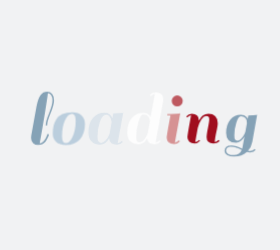
t = 0.00 s
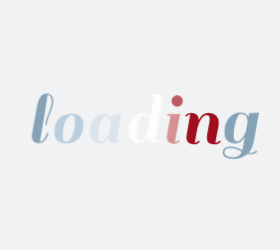
t = 0.58 s
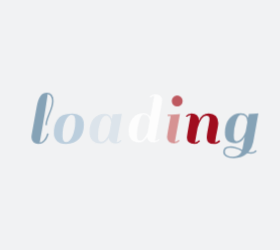
t = 0.71 s
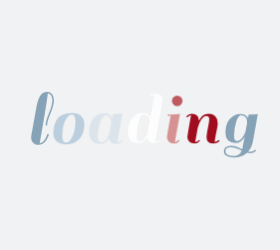
t = 0.83 s
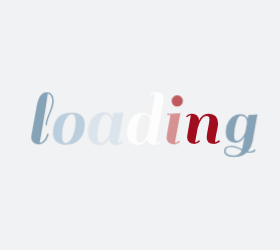
t = 1.09 s
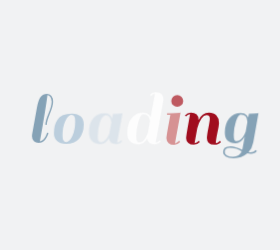
t = 1.33 s

The animated SVG that drew these frames (rendered in a browser with its animation timeline set to each time). Animation: 1 CSS @keyframes rule; one cycle of 1.58 s, repeats indefinitely.

<?xml version="1.0" encoding="utf-8"?>
<svg xmlns="http://www.w3.org/2000/svg" style="margin: auto; background: rgb(241, 242, 243); display: block; shape-rendering: auto;" width="280" height="250" preserveAspectRatio="xMidYMid">
<style type="text/css">
  text {
    text-anchor: middle; font-size: 80px; opacity: 0;
  }
</style>
<g style="transform-origin:140px 125px;transform:scale(1)">
<g transform="translate(140,125)">
  <g transform="translate(0,0)"><g class="path" style="transform: scale(0.91); transform-origin: -97.5033px -6.70566px 0px; animation: 1s linear -0.5775s infinite normal forwards running breath-478d82fb-dc00-4152-a1d7-24d58e809f91;"><path d="M19.36-2.88L19.36-2.88L19.36-2.88Q18.32-1.52 16.52-0.40L16.52-0.40L16.52-0.40Q14.72 0.72 11.84 0.72L11.84 0.72L11.84 0.72Q8.96 0.72 6.96-1.12L6.96-1.12L6.96-1.12Q4.96-2.96 4.96-6.32L4.96-6.32L4.96-6.32Q4.96-6.96 5.12-8.40L5.12-8.40L10.32-37.20L10.32-37.20Q11.76-45.12 14.28-48.48L14.28-48.48L14.28-48.48Q16.80-51.84 20.96-51.84L20.96-51.84L20.96-51.84Q23.84-51.84 25.72-49.68L25.72-49.68L25.72-49.68Q27.60-47.52 27.60-43.12L27.60-43.12L27.60-43.12Q27.60-38.72 24.20-30.56L24.20-30.56L24.20-30.56Q20.80-22.40 20.80-18.64L20.80-18.64L19.36-18.64L19.36-18.64Q19.36-22.88 22.72-30.76L22.72-30.76L22.72-30.76Q26.08-38.64 26.08-43.36L26.08-43.36L26.08-43.36Q26.08-46.24 24.76-48.32L24.76-48.32L24.76-48.32Q23.44-50.40 21.52-50.40L21.52-50.40L21.52-50.40Q21.44-48.32 18.76-31.72L18.76-31.72L18.76-31.72Q16.08-15.12 13.44-0.88L13.44-0.88L13.44-0.88Q15.68-0.88 17.60-3.20L17.60-3.20L17.60-3.20Q19.52-5.52 20.32-7.84L20.32-7.84L21.20-10.24L22.64-9.60L22.64-9.60Q22.40-8.48 21.40-6.36L21.40-6.36L21.40-6.36Q20.40-4.24 19.36-2.88" fill="#85a2b6" stroke="none" stroke-width="none" transform="translate(-113.78334045410156,18.854339179992675)" style="fill: rgb(133, 162, 182);"></path></g><g class="path" style="transform: scale(0.91); transform-origin: -71.1433px 3.65434px 0px; animation: 1s linear -0.495s infinite normal forwards running breath-478d82fb-dc00-4152-a1d7-24d58e809f91;"><path d="M39.52 0.72L39.52 0.72Q33.36 0.72 30.16-2.36L30.16-2.36L30.16-2.36Q26.96-5.44 26.96-10.12L26.96-10.12L26.96-10.12Q26.96-14.80 27.80-18.12L27.80-18.12L27.80-18.12Q28.64-21.44 30.56-24.52L30.56-24.52L30.56-24.52Q32.48-27.60 36.36-29.36L36.36-29.36L36.36-29.36Q40.24-31.12 46.04-31.12L46.04-31.12L46.04-31.12Q51.84-31.12 55.08-28.04L55.08-28.04L55.08-28.04Q58.32-24.96 58.32-19.60L58.32-19.60L58.32-19.60Q58.32-10.48 53.48-4.88L53.48-4.88L53.48-4.88Q48.64 0.72 39.52 0.72L39.52 0.72zM36-7.52L36-7.52L36-7.52Q36-1.12 39.72-1.12L39.72-1.12L39.72-1.12Q43.44-1.12 46.36-7.56L46.36-7.56L46.36-7.56Q49.28-14 49.28-22.88L49.28-22.88L49.28-22.88Q49.28-29.60 45.64-29.60L45.64-29.60L45.64-29.60Q42-29.60 39-23.48L39-23.48L39-23.48Q36-17.36 36-7.52" fill="#85a2b6" stroke="none" stroke-width="none" transform="translate(-113.78334045410156,18.854339179992675)" style="fill: rgb(187, 206, 221);"></path></g><g class="path" style="transform: scale(0.91); transform-origin: -34.2633px 3.65434px 0px; animation: 1s linear -0.4125s infinite normal forwards running breath-478d82fb-dc00-4152-a1d7-24d58e809f91;"><path d="M90.48 0.72L90.48 0.72L90.48 0.72Q83.44 0.72 82.80-5.44L82.80-5.44L82.80-5.44Q79.28 0.72 73.92 0.72L73.92 0.72L73.92 0.72Q68.56 0.72 65.40-2.52L65.40-2.52L65.40-2.52Q62.24-5.76 62.24-11.60L62.24-11.60L62.24-11.60Q62.24-20.72 66.72-25.92L66.72-25.92L66.72-25.92Q71.20-31.12 78.32-31.12L78.32-31.12L78.32-31.12Q84.16-31.12 86.08-25.60L86.08-25.60L86.08-25.60Q86.48-28 86.96-30.40L86.96-30.40L86.96-30.40Q92.88-30.40 95.76-30.88L95.76-30.88L96.80-31.12L91.28-0.88L91.28-0.88Q93.68-1.12 95.28-3.12L95.28-3.12L96.48-2.16L96.48-2.16Q94.08 0.72 90.48 0.72zM71.28-7.52L71.28-7.52Q71.28-3.92 72.20-2.52L72.20-2.52L72.20-2.52Q73.12-1.12 75.04-1.12L75.04-1.12L75.04-1.12Q76.96-1.12 78.96-3.20L78.96-3.20L78.96-3.20Q81.60-5.92 83.20-10.08L83.20-10.08L83.20-10.08Q83.44-11.12 84.12-15.08L84.12-15.08L84.12-15.08Q84.80-19.04 85.28-21.60L85.28-21.60L85.28-21.60Q85.04-24.64 83.60-26.88L83.60-26.88L83.60-26.88Q82.16-29.12 80-29.12L80-29.12L80-29.12Q76.08-29.12 73.68-22.12L73.68-22.12L73.68-22.12Q71.28-15.12 71.28-7.52L71.28-7.52" fill="#85a2b6" stroke="none" stroke-width="none" transform="translate(-113.78334045410156,18.854339179992675)" style="fill: rgb(220, 228, 235);"></path></g><g class="path" style="transform: scale(0.91); transform-origin: 5.29666px -6.70566px 0px; animation: 1s linear -0.33s infinite normal forwards running breath-478d82fb-dc00-4152-a1d7-24d58e809f91;"><path d="M128.72 0.72L128.72 0.72L128.72 0.72Q121.68 0.72 121.04-5.28L121.04-5.28L121.04-5.28Q117.52 0.72 112.08 0.72L112.08 0.72L112.08 0.72Q106.64 0.72 103.76-2.36L103.76-2.36L103.76-2.36Q100.88-5.44 100.88-10.80L100.88-10.80L100.88-10.80Q100.88-20.24 105.36-25.68L105.36-25.68L105.36-25.68Q109.84-31.12 116.96-31.12L116.96-31.12L116.96-31.12Q121.04-31.12 123.28-28.64L123.28-28.64L123.28-28.64Q124.24-27.36 124.48-26.72L124.48-26.72L128.80-50.24L128.80-50.24Q126.40-50 124.80-48L124.80-48L123.60-48.96L123.60-48.96Q126.00-51.84 129.64-51.84L129.64-51.84L129.64-51.84Q133.28-51.84 135.28-50L135.28-50L135.28-50Q137.28-48.16 137.28-44.80L137.28-44.80L137.28-44.80Q137.28-44.16 137.12-42.72L137.12-42.72L137.12-42.72Q133.20-20.72 129.52-0.88L129.52-0.88L129.52-0.88Q131.92-1.12 133.52-3.12L133.52-3.12L134.72-2.16L134.72-2.16Q132.32 0.72 128.72 0.72zM109.92-7.52L109.92-7.52Q109.92-3.84 110.68-2.48L110.68-2.48L110.68-2.48Q111.44-1.12 113.08-1.12L113.08-1.12L113.08-1.12Q114.72-1.12 116.24-2.24L116.24-2.24L116.24-2.24Q117.76-3.36 118.80-5.12L118.80-5.12L118.80-5.12Q120.72-8.08 121.52-10.16L121.52-10.16L123.84-22.80L123.84-22.80Q123.68-25.36 122.16-27.48L122.16-27.48L122.16-27.48Q120.64-29.60 116.96-29.60L116.96-29.60L116.96-29.60Q114.40-29.60 112.16-22.08L112.16-22.08L112.16-22.08Q109.92-14.56 109.92-7.52L109.92-7.52" fill="#85a2b6" stroke="none" stroke-width="none" transform="translate(-113.78334045410156,18.854339179992675)" style="fill: rgb(253, 253, 253);"></path></g><g class="path" style="transform: scale(0.91); transform-origin: 33.4567px 3.65434px 0px; animation: 1s linear -0.2475s infinite normal forwards running breath-478d82fb-dc00-4152-a1d7-24d58e809f91;"><path d="M153.92-2.16L153.92-2.16Q151.52 0.72 147.92 0.72L147.92 0.72L147.92 0.72Q144.32 0.72 142.28-1.12L142.28-1.12L142.28-1.12Q140.24-2.96 140.24-5.92L140.24-5.92L140.24-5.92Q140.24-6.96 141.52-14.64L141.52-14.64L144.16-28.96L140.80-28.96L140.96-30.40L144.40-30.40L144.40-30.40Q150.32-30.40 153.12-30.88L153.12-30.88L154.24-31.12L148.72-0.88L148.72-0.88Q151.12-1.12 152.72-3.12L152.72-3.12L153.92-2.16" fill="#85a2b6" stroke="none" stroke-width="none" transform="translate(-113.78334045410156,18.854339179992675)" style="fill: rgb(214, 146, 147);"></path></g><g class="path" style="transform: scale(0.91); transform-origin: 37.2167px -24.0657px 0px; animation: 1s linear -0.165s infinite normal forwards running breath-478d82fb-dc00-4152-a1d7-24d58e809f91;"><path d="M146.88-38.80L146.88-38.80L146.88-38.80Q145.20-40.48 145.20-42.88L145.20-42.88L145.20-42.88Q145.20-45.28 146.88-47L146.88-47L146.88-47Q148.56-48.72 150.96-48.72L150.96-48.72L150.96-48.72Q153.36-48.72 155.08-47L155.08-47L155.08-47Q156.80-45.28 156.80-42.88L156.80-42.88L156.80-42.88Q156.80-40.48 155.08-38.80L155.08-38.80L155.08-38.80Q153.36-37.12 150.96-37.12L150.96-37.12L150.96-37.12Q148.56-37.12 146.88-38.80" fill="#85a2b6" stroke="none" stroke-width="none" transform="translate(-113.78334045410156,18.854339179992675)" style="fill: rgb(190, 89, 96);"></path></g><g class="path" style="transform: scale(0.91); transform-origin: 62.8967px 3.65434px 0px; animation: 1s linear -0.0825s infinite normal forwards running breath-478d82fb-dc00-4152-a1d7-24d58e809f91;"><path d="M189.44-0.88L189.44-0.88L189.44-0.88Q191.36-0.88 193.44-3.12L193.44-3.12L194.64-2.16L194.64-2.16Q194.08-1.04 192.16-0.16L192.16-0.16L192.16-0.16Q190.24 0.72 187.92 0.72L187.92 0.72L187.92 0.72Q180.64 0.72 180.64-5.84L180.64-5.84L180.64-5.84Q180.64-8.64 182.08-15.84L182.08-15.84L182.08-15.84Q183.52-23.04 183.52-25.28L183.52-25.28L183.52-25.28Q183.52-28.72 180.24-28.72L180.24-28.72L180.24-28.72Q177.60-28.72 175.16-25.28L175.16-25.28L175.16-25.28Q172.72-21.84 171.12-15.84L171.12-15.84L168.40-0.88L168.40-0.88Q170.88-1.12 172.48-3.12L172.48-3.12L173.68-2.16L173.68-2.16Q171.28 0.72 167.68 0.72L167.68 0.72L167.68 0.72Q164.08 0.72 162.04-1.12L162.04-1.12L162.04-1.12Q160.00-2.96 160.00-5.92L160.00-5.92L160.00-5.92Q160.00-7.04 161.28-14.72L161.28-14.72L163.92-29.52L163.92-29.52Q161.52-29.28 159.92-27.28L159.92-27.28L158.72-28.24L158.72-28.24Q161.12-31.12 164.76-31.12L164.76-31.12L164.76-31.12Q168.40-31.12 170.40-29.28L170.40-29.28L170.40-29.28Q172.40-27.44 172.40-24.08L172.40-24.08L172.40-23.60L172.40-23.60Q175.68-31.12 182.64-31.12L182.64-31.12L182.64-31.12Q187.36-31.12 190.00-28.44L190.00-28.44L190.00-28.44Q192.64-25.76 192.64-21.04L192.64-21.04L192.64-21.04Q192.64-18.56 191.12-11.48L191.12-11.48L191.12-11.48Q189.60-4.40 189.44-0.88" fill="#85a2b6" stroke="none" stroke-width="none" transform="translate(-113.78334045410156,18.854339179992675)" style="fill: rgb(160, 13, 30);"></path></g><g class="path" style="transform: scale(0.91); transform-origin: 100.777px 10.6543px 0px; animation: 1s linear 0s infinite normal forwards running breath-478d82fb-dc00-4152-a1d7-24d58e809f91;"><path d="M224.72 8.72L224.72 8.72L224.72 8.72Q227.60 8.72 229.68 6.48L229.68 6.48L230.80 7.44L230.80 7.44Q228.88 10.16 224.72 10.16L224.72 10.16L224.72 10.16Q222.96 10.16 221.12 9.76L221.12 9.76L221.12 9.76Q215.68 14.72 207.20 14.72L207.20 14.72L207.20 14.72Q202.16 14.72 199.40 13L199.40 13L199.40 13Q196.64 11.28 196.64 8.52L196.64 8.52L196.64 8.52Q196.64 5.76 198.36 4.12L198.36 4.12L198.36 4.12Q200.08 2.48 204.48 2.48L204.48 2.48L204.48 2.48Q208.88 2.48 216.08 6.08L216.08 6.08L218.56-7.20L218.56-7.20Q214.96-0.56 209.28-0.56L209.28-0.56L209.28-0.56Q198.40-0.56 198.40-11.28L198.40-11.28L198.40-11.28Q198.40-20.24 202.92-25.68L202.92-25.68L202.92-25.68Q207.44-31.12 214.48-31.12L214.48-31.12L214.48-31.12Q218.56-31.12 220.80-28.64L220.80-28.64L220.80-28.64Q221.44-27.92 222.08-26.48L222.08-26.48L222.80-30.40L222.80-30.40Q228.72-30.40 231.44-30.88L231.44-30.88L232.48-31.12L227.20-1.60L227.20-1.60Q226.00 4.64 222.40 8.48L222.40 8.48L222.40 8.48Q223.44 8.72 224.72 8.72zM207.44-8.80L207.44-8.80Q207.44-5.12 208.16-3.88L208.16-3.88L208.16-3.88Q208.88-2.64 210.88-2.64L210.88-2.64L210.88-2.64Q212.88-2.64 214.96-4.80L214.96-4.80L214.96-4.80Q217.04-6.96 217.96-8.84L217.96-8.84L217.96-8.84Q218.88-10.72 219.52-12.48L219.52-12.48L221.20-21.68L221.20-22.24L221.20-22.24Q221.20-29.60 214.48-29.60L214.48-29.60L214.48-29.60Q211.92-29.60 209.68-22.64L209.68-22.64L209.68-22.64Q207.44-15.68 207.44-8.80L207.44-8.80zM206.88 13.12L206.88 13.12L206.88 13.12Q213.28 13.12 215.52 7.60L215.52 7.60L214.40 7.04L214.40 7.04Q213.44 6.56 213.24 6.44L213.24 6.44L213.24 6.44Q213.04 6.32 212.16 5.92L212.16 5.92L212.16 5.92Q211.28 5.52 210.88 5.40L210.88 5.40L210.88 5.40Q210.48 5.28 209.64 4.96L209.64 4.96L209.64 4.96Q208.80 4.64 208.24 4.52L208.24 4.52L208.24 4.52Q207.68 4.40 206.96 4.24L206.96 4.24L206.96 4.24Q205.76 4 203.44 4L203.44 4L203.44 4Q201.12 4 199.72 5.12L199.72 5.12L199.72 5.12Q198.32 6.24 198.32 8.40L198.32 8.40L198.32 8.40Q198.32 10.56 200.64 11.84L200.64 11.84L200.64 11.84Q202.96 13.12 206.88 13.12" fill="#85a2b6" stroke="none" stroke-width="none" transform="translate(-113.78334045410156,18.854339179992675)" style="fill: rgb(133, 162, 182);"></path></g></g>
</g>
</g>
<style id="breath-478d82fb-dc00-4152-a1d7-24d58e809f91" data-anikit="">@keyframes breath-478d82fb-dc00-4152-a1d7-24d58e809f91
{
  0% {
    animation-timing-function: cubic-bezier(0.9647,0.2413,-0.0705,0.7911);
    transform: scale(0.9099999999999999);
  }
  51% {
    animation-timing-function: cubic-bezier(0.9226,0.2631,-0.0308,0.7628);
    transform: scale(1.02994);
  }
  100% {
    transform: scale(0.9099999999999999);
  }
}</style></svg>